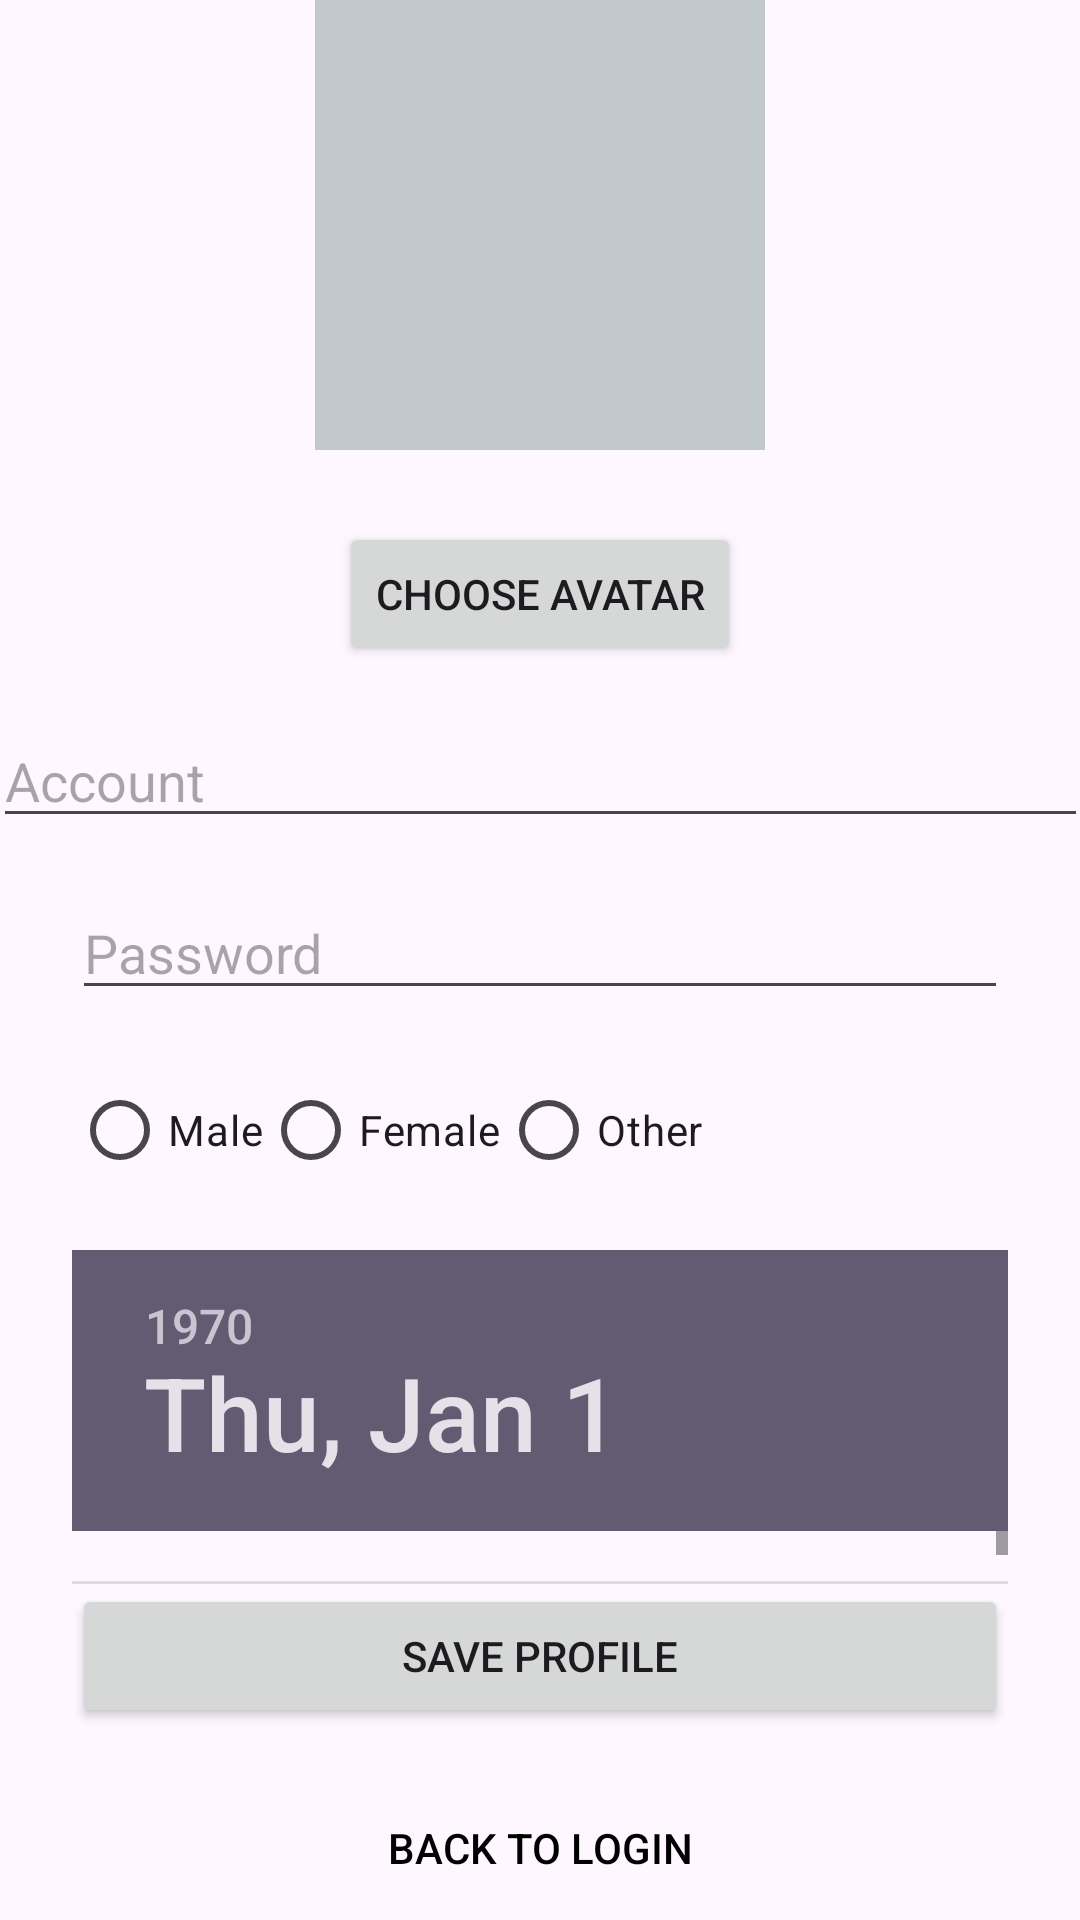

This screen was rendered from an Android layout file. Write that file and the resources it references.
<!-- AndroidManifest.xml: application theme Theme.RunAppStor -->
<!-- res/layout/activity_register.xml -->
<?xml version="1.0" encoding="utf-8"?>
<LinearLayout
    xmlns:android="http://schemas.android.com/apk/res/android"
    android:layout_width="match_parent"
    android:layout_height="match_parent"
    android:orientation="vertical"
    android:gravity="center">



    <ImageView
        android:id="@+id/imageViewAvatar"
        android:layout_width="150dp"
        android:layout_height="150dp"
        android:src="@color/material_dynamic_neutral_variant80"
        android:scaleType="centerCrop"
        android:layout_marginBottom="24dp" />

    <Button
        android:id="@+id/buttonChooseAvatar"
        android:layout_width="wrap_content"
        android:layout_height="wrap_content"
        android:text="Choose Avatar"
        android:layout_marginBottom="16dp" />

    <EditText
        android:id="@+id/editTextAccount"
        android:layout_width="365dp"
        android:layout_height="wrap_content"
        android:layout_marginStart="24dp"
        android:layout_marginEnd="24dp"
        android:layout_marginBottom="16dp"
        android:hint="Account"
        android:inputType="text" />

    <EditText
        android:id="@+id/editTextPassword"
        android:layout_width="match_parent"
        android:layout_height="wrap_content"
        android:hint="Password"
        android:inputType="textPassword"
        android:layout_marginStart="24dp"
        android:layout_marginEnd="24dp"
        android:layout_marginBottom="16dp" />

    <RadioGroup
        android:id="@+id/radioGroupGender"
        android:layout_width="match_parent"
        android:layout_height="wrap_content"
        android:orientation="horizontal"
        android:layout_marginStart="24dp"
        android:layout_marginEnd="24dp"
        android:layout_marginBottom="16dp">

        <RadioButton
            android:id="@+id/radioButtonMale"
            android:layout_width="wrap_content"
            android:layout_height="wrap_content"
            android:text="Male" />

        <RadioButton
            android:id="@+id/radioButtonFemale"
            android:layout_width="wrap_content"
            android:layout_height="wrap_content"
            android:text="Female" />

        <RadioButton
            android:id="@+id/radioButtonOther"
            android:layout_width="wrap_content"
            android:layout_height="wrap_content"
            android:text="Other" />
    </RadioGroup>

    <DatePicker
        android:id="@+id/datePickerBirthday"
        android:layout_width="match_parent"
        android:layout_height="0dp"
        android:layout_weight="1"
        android:layout_marginStart="24dp"
        android:layout_marginEnd="24dp" />

    <Button
        android:id="@+id/buttonSaveProfile"
        android:layout_width="match_parent"
        android:layout_height="wrap_content"
        android:text="Save Profile"
        android:layout_marginStart="24dp"
        android:layout_marginEnd="24dp" />
    <Button
        android:id="@+id/buttonBackToLogin"
        android:layout_width="match_parent"
        android:layout_height="wrap_content"
        android:text="Back to Login"
        android:background="@android:color/transparent"
        android:textColor="@android:color/black"
        android:layout_marginTop="16dp" />

</LinearLayout>
<!-- resources referenced by this layout -->
<resources>
  <style name="Theme.RunAppStor" parent="Base.Theme.RunAppStor" />
  <style name="Base.Theme.RunAppStor" parent="Theme.Material3.DayNight.NoActionBar">
          
          
      </style>
</resources>
